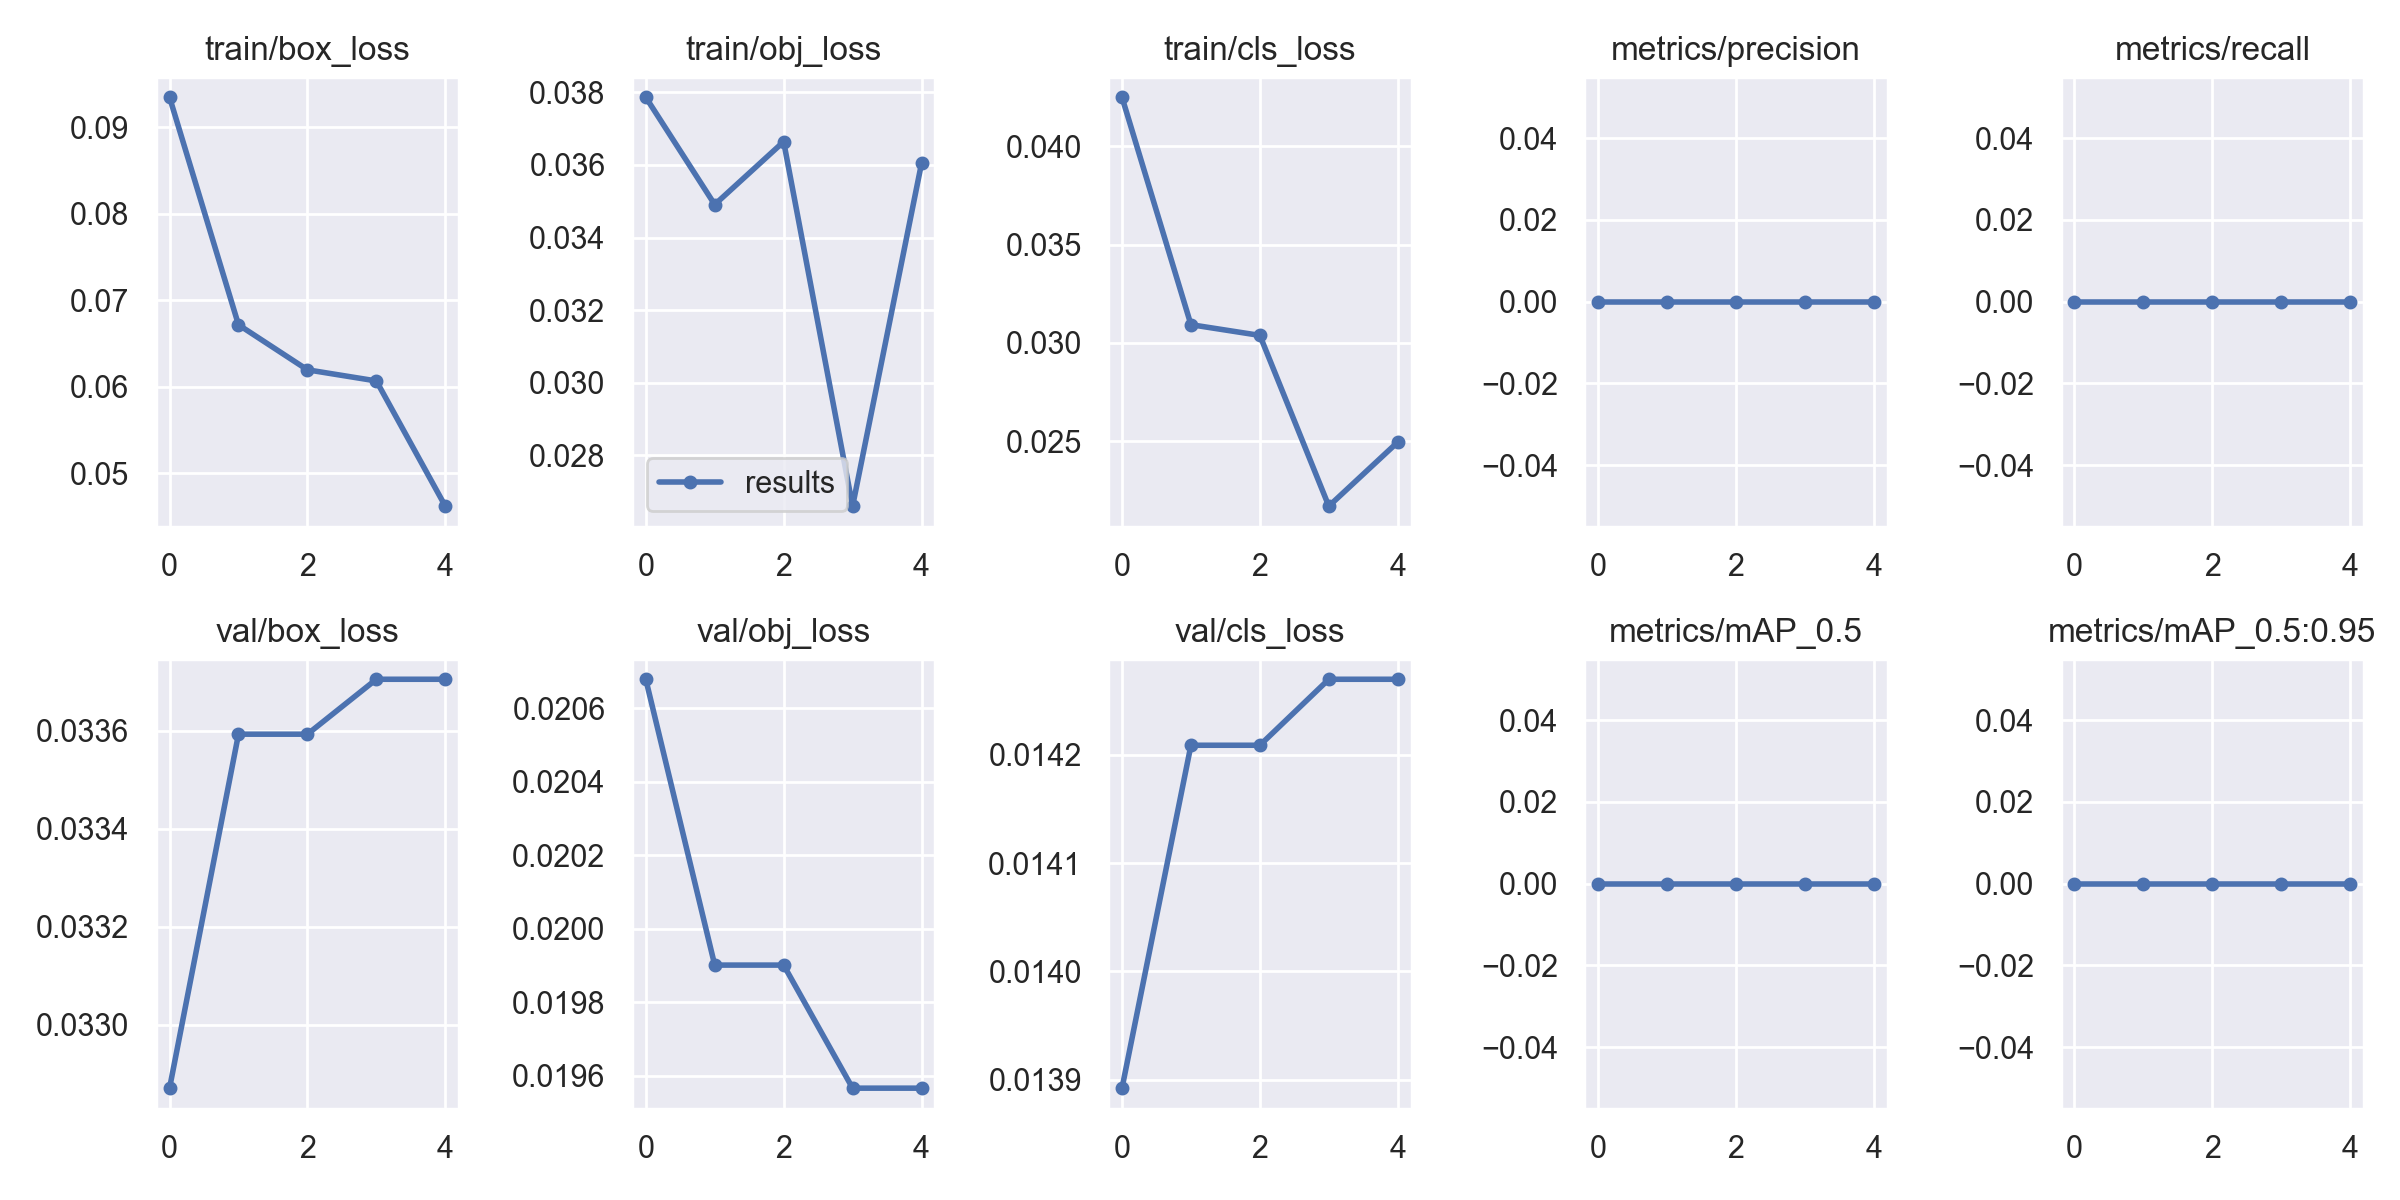

Source data for this figure (header and first rows):
epoch, train/box_loss, train/obj_loss, train/cls_loss, metrics/precision, metrics/recall, metrics/mAP_0.5, metrics/mAP_0.5:0.95, val/box_loss, val/obj_loss, val/cls_loss, x/lr0, x/lr1, x/lr2
0, 0.09345, 0.03786, 0.0425, 0, 0, 0, 0, 0.03287, 0.02068, 0.01389, 0.0991, 0.0001, 0.0001
1, 0.06717, 0.03491, 0.03093, 0, 0, 0, 0, 0.03359, 0.0199, 0.01421, 0.09724, 0.0002406, 0.0002406
2, 0.06196, 0.03664, 0.03038, 0, 0, 0, 0, 0.03359, 0.0199, 0.01421, 0.0953, 0.000302, 0.000302
3, 0.06068, 0.0266, 0.02169, 0, 0, 0, 0, 0.0337, 0.01957, 0.01427, 0.09328, 0.0002842, 0.0002842
4, 0.04621, 0.03605, 0.02495, 0, 0, 0, 0, 0.0337, 0.01957, 0.01427, 0.09119, 0.0001872, 0.0001872
